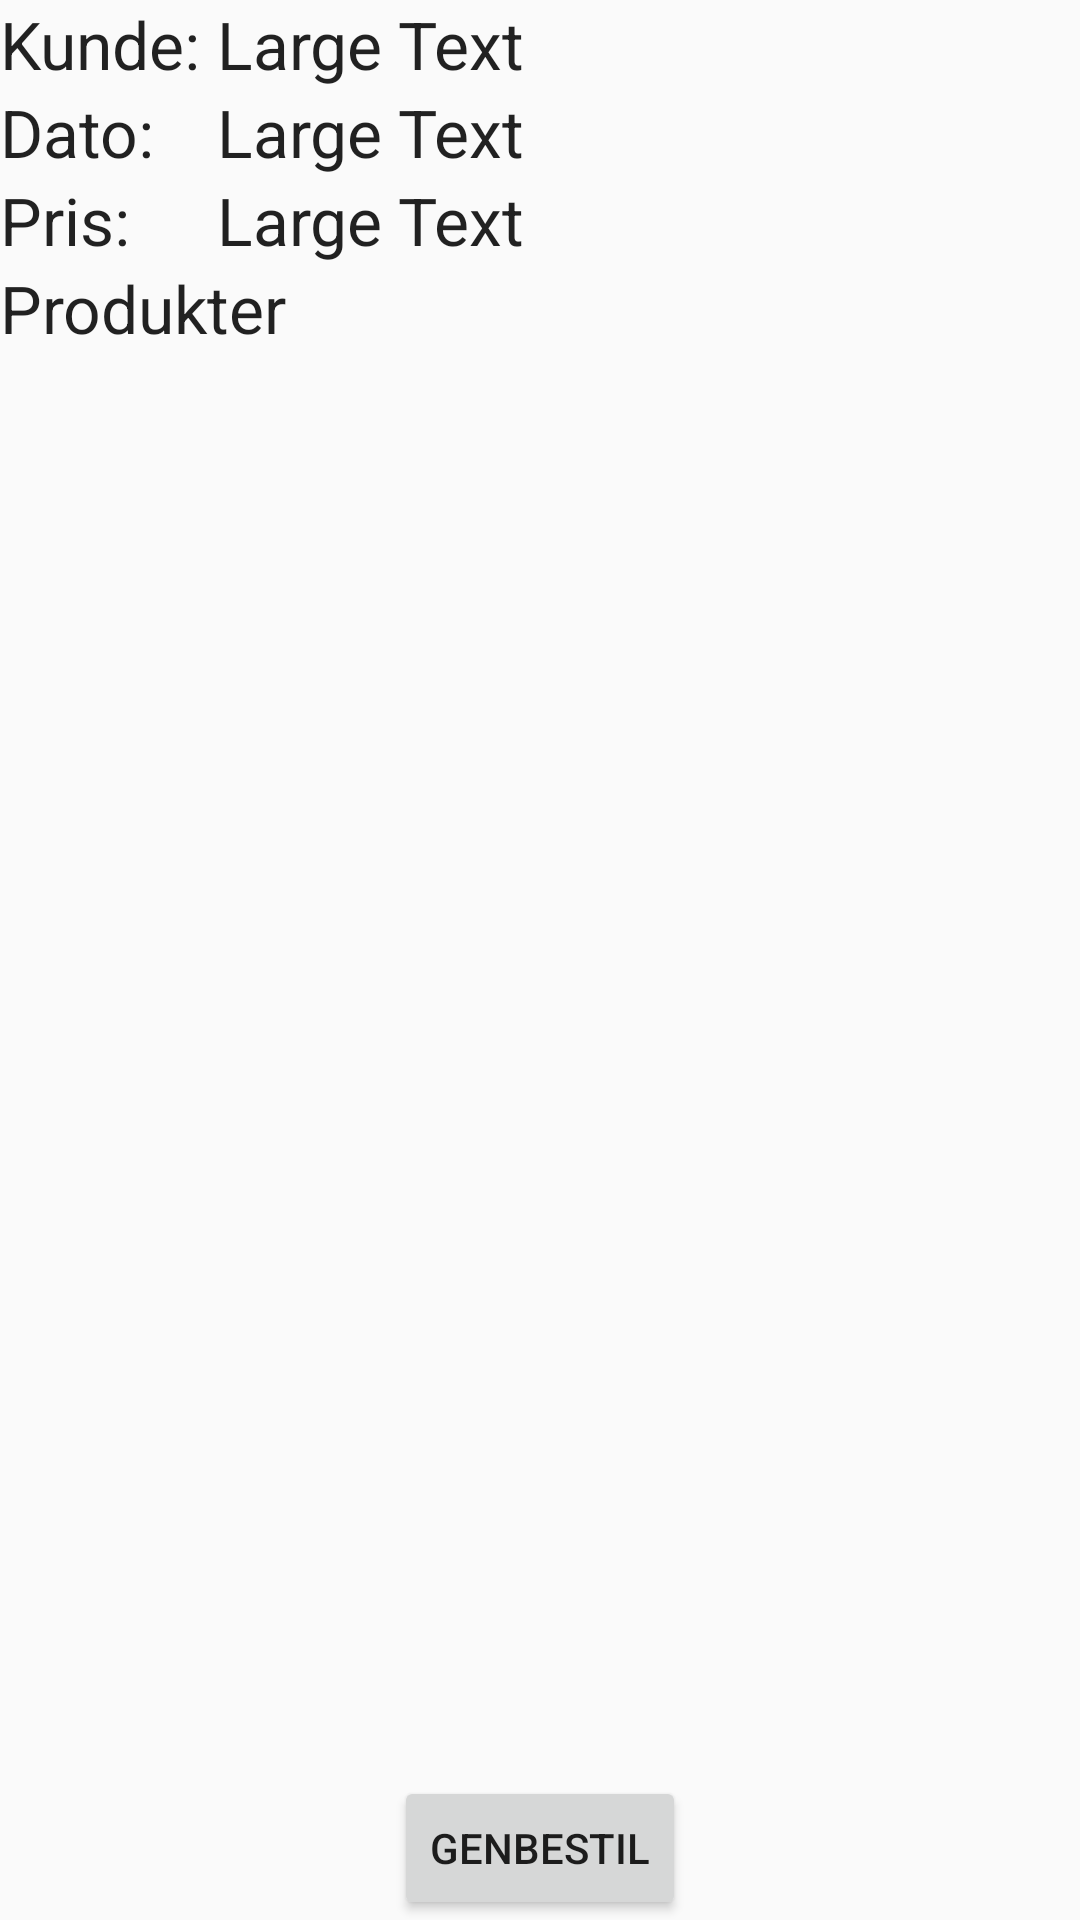

Reconstruct the res/layout file that produces this screen, plus the resources it refers to.
<!-- AndroidManifest.xml: application theme AppTheme -->
<!-- res/layout/fragment_order.xml -->
<RelativeLayout xmlns:android="http://schemas.android.com/apk/res/android"
    xmlns:tools="http://schemas.android.com/tools" android:layout_width="match_parent"
    android:layout_height="match_parent" tools:context="com.example.phill.bechvinapp.OrderFragment"
    android:background="@drawable/vinbech2">

    

    <TextView
        android:layout_width="wrap_content"
        android:layout_height="wrap_content"
        android:textAppearance="?android:attr/textAppearanceLarge"
        android:text="Kunde: "
        android:id="@+id/textView"
        android:layout_alignParentTop="true"
        android:layout_alignParentLeft="true"
        android:layout_alignParentStart="true" />

    <TextView
        android:layout_width="wrap_content"
        android:layout_height="wrap_content"
        android:textAppearance="?android:attr/textAppearanceLarge"
        android:text="Large Text"
        android:id="@+id/textViewKunde"
        android:layout_alignParentTop="true"
        android:layout_toRightOf="@+id/textView"
        android:layout_toEndOf="@+id/textView" />

    <TextView
        android:layout_width="wrap_content"
        android:layout_height="wrap_content"
        android:textAppearance="?android:attr/textAppearanceLarge"
        android:text="Dato: "
        android:id="@+id/textView3"
        android:layout_below="@+id/textView"
        android:layout_alignParentLeft="true"
        android:layout_alignParentStart="true" />

    <TextView
        android:layout_width="wrap_content"
        android:layout_height="wrap_content"
        android:textAppearance="?android:attr/textAppearanceLarge"
        android:text="Large Text"
        android:id="@+id/textViewDato"
        android:layout_alignTop="@+id/textView3"
        android:layout_toRightOf="@+id/textView"
        android:layout_toEndOf="@+id/textView" />

    <TextView
        android:layout_width="wrap_content"
        android:layout_height="wrap_content"
        android:textAppearance="?android:attr/textAppearanceLarge"
        android:text="Pris: "
        android:id="@+id/textView5"
        android:layout_below="@+id/textView3"
        android:layout_alignParentLeft="true"
        android:layout_alignParentStart="true" />

    <TextView
        android:layout_width="wrap_content"
        android:layout_height="wrap_content"
        android:textAppearance="?android:attr/textAppearanceLarge"
        android:text="Large Text"
        android:id="@+id/textViewPris"
        android:layout_below="@+id/textViewDato"
        android:layout_alignLeft="@+id/textViewDato"
        android:layout_alignStart="@+id/textViewDato" />

    <Button
        android:layout_width="wrap_content"
        android:layout_height="wrap_content"
        android:text="Genbestil"
        android:id="@+id/buttonReorder"
        android:layout_alignParentBottom="true"
        android:layout_centerHorizontal="true" />

    <TextView
        android:layout_width="wrap_content"
        android:layout_height="wrap_content"
        android:textAppearance="?android:attr/textAppearanceLarge"
        android:text="Produkter"
        android:id="@+id/textView7"
        android:layout_below="@+id/textView5"
        android:layout_alignParentLeft="true"
        android:layout_alignParentStart="true" />

    <ListView
        android:layout_width="wrap_content"
        android:layout_height="wrap_content"
        android:id="@+id/listViewOrderProducts"
        android:layout_below="@+id/textView7"
        android:layout_alignParentLeft="true"
        android:layout_alignParentStart="true"
        android:layout_above="@+id/buttonReorder" />
</RelativeLayout>
<!-- resources referenced by this layout -->
<resources>
  <style name="AppTheme" parent="Theme.AppCompat.Light.DarkActionBar">
          
      </style>
</resources>
